Run: headless pygame with SDL's dummy video driver; simulated clock (each Clock.tick advances the game by its frame time, no real sleeping); random seed 0; keys injected as events and as key.get_pressed() state; no mouse input.
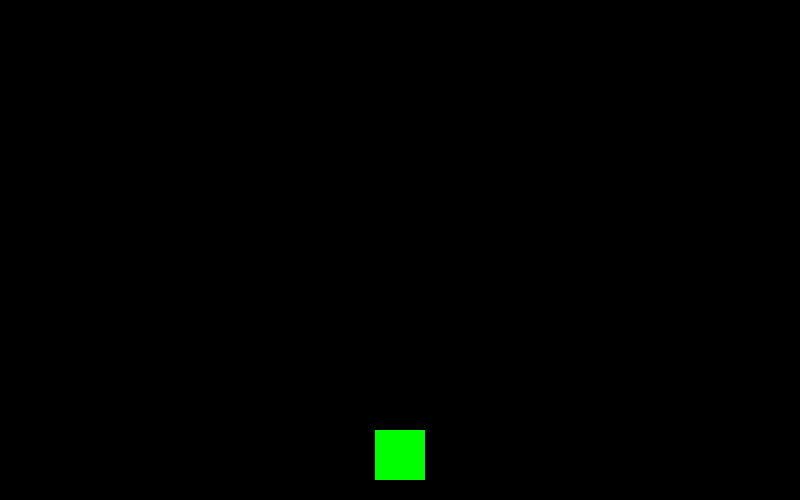
Frame 1 of 4 · flips 1–60 · no input
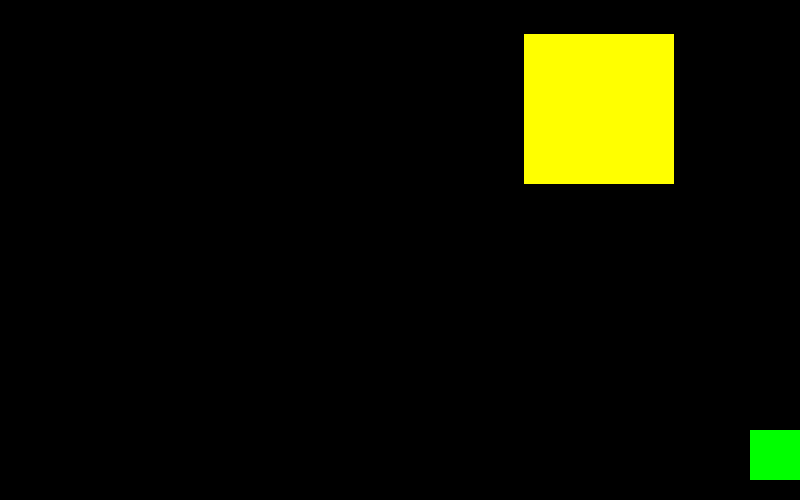
Frame 2 of 4 · flips 61–180 · tapped SPACE, RETURN · held RIGHT (→), D
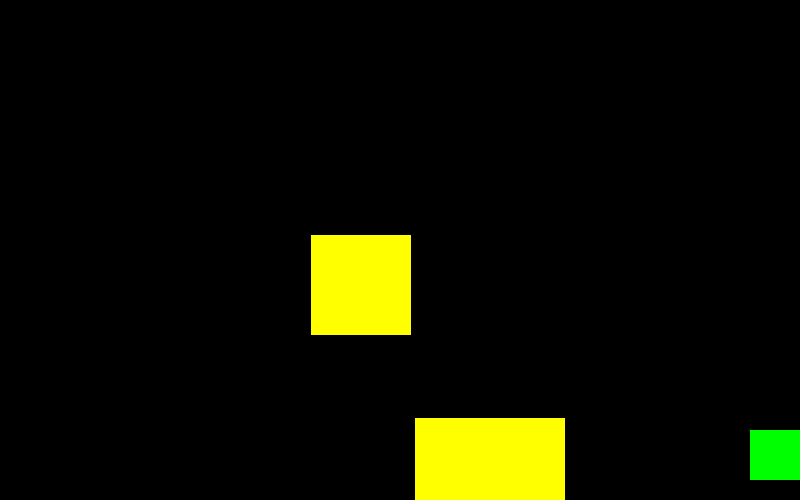
Frame 3 of 4 · flips 181–300 · held DOWN (↓), S
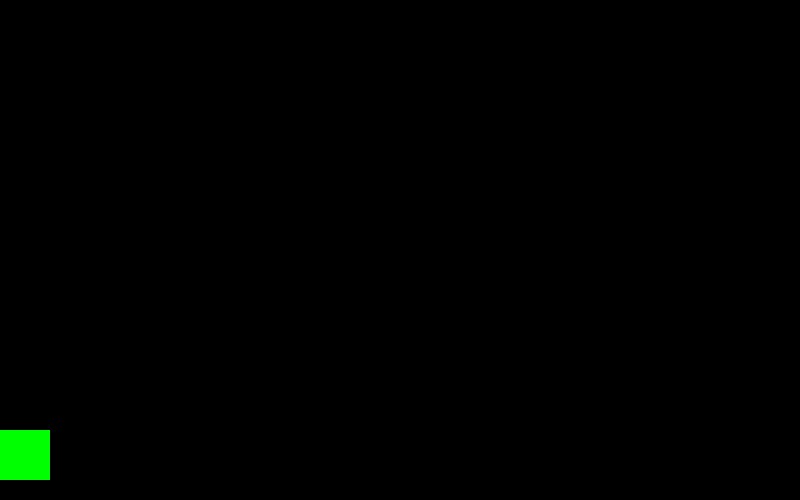
Frame 4 of 4 · flips 301–420 · held LEFT (←), A, UP (↑), W

The pygame program that drew these frames:

import pygame
import sys
import random

SCREEN_WIDTH = 800
SCREEN_HEIGHT = 500

pygame.init()
screen = pygame.display.set_mode((SCREEN_WIDTH, SCREEN_HEIGHT))
pygame.display.set_caption("yokeru")

clock = pygame.time.Clock()

player_width = 50
player_height = 50

player_x = (SCREEN_WIDTH - player_width) // 2
player_y = SCREEN_HEIGHT - player_height - 20
player_speed = 10

obstacles1 = random.randint(1,800)
obstacles2 = random.randint(1,800)

obstacles1_width = 100
obstacles1_height = 100

obstacles2_width = 150
obstacles2_height = 150

obstacles1_x = obstacles1
obstacles1_y = 0
obstacles1_speed = 15

obstacles2_x = obstacles2
obstacles2_y = 0
obstacles2_speed = 12

while True:

    clock.tick(60)

    screen.fill((0,0,0))

    pygame.draw.rect(screen, (0, 255, 0), (player_x, player_y, player_width, player_height))

    pygame.draw.rect(screen, (255, 255, 0), (obstacles1_x, obstacles1_y, obstacles1_width, obstacles1_height))
    pygame.draw.rect(screen, (255, 255, 0), (obstacles2_x, obstacles2_y, obstacles2_width, obstacles2_height))


    for event in pygame.event.get():

        if event.type == pygame.QUIT:
            pygame.quit()
            sys.exit()

    obstacles1_y += obstacles1_speed
    obstacles2_y += obstacles2_speed

    keys = pygame.key.get_pressed()
    if keys[pygame.K_LEFT]:  
        player_x -= player_speed
    if keys[pygame.K_RIGHT]: 
        player_x += player_speed
    
    if player_x < 0:
        player_x = 0
    if player_x > SCREEN_WIDTH - player_width:
        player_x = SCREEN_WIDTH - player_width

    if obstacles1_y > 1000:
        obstacles1_y = -50
        obstacles1_x = random.randint(1,800)
    if obstacles2_y > 1000:
        obstacles2_y = -50
        obstacles2_x = random.randint(1,800)

    pygame.display.update()
